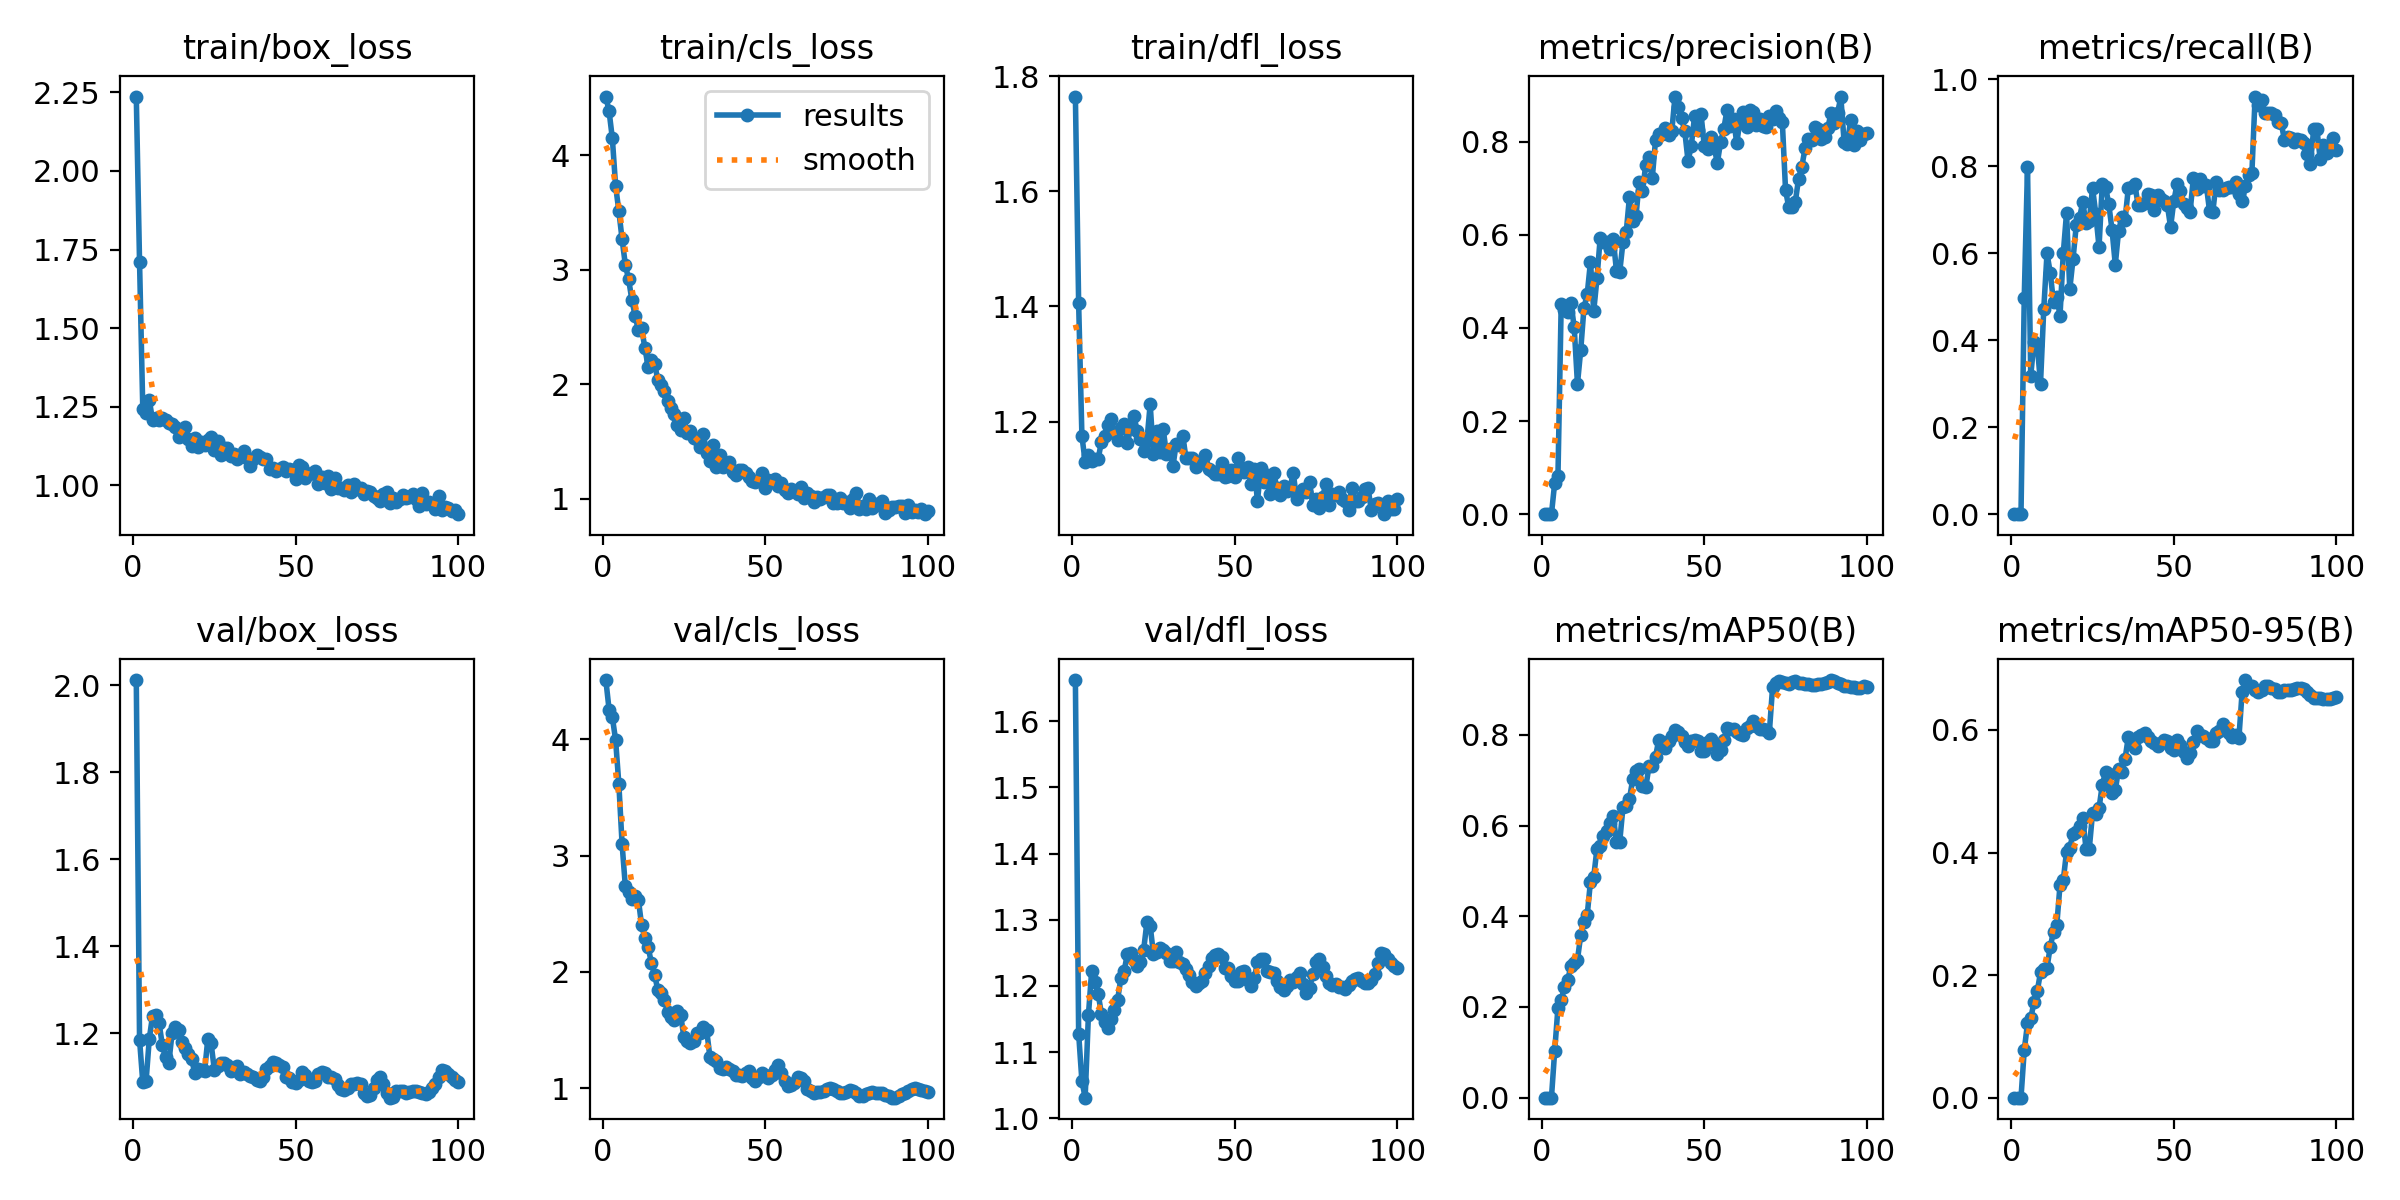

Values plotted in this chart, from the file beside it:
epoch, time, train/box_loss, train/cls_loss, train/dfl_loss, metrics/precision(B), metrics/recall(B), metrics/mAP50(B), metrics/mAP50-95(B), val/box_loss, val/cls_loss, val/dfl_loss, lr/pg0, lr/pg1, lr/pg2
1, 36.42, 2.237, 4.512, 1.765, 0, 0, 0, 0, 2.012, 4.508, 1.662, 3.85e-05, 3.85e-05, 3.85e-05
2, 71.45, 1.71, 4.384, 1.406, 0, 0, 0, 0, 1.185, 4.254, 1.128, 8.00496e-05, 8.00496e-05, 8.00496e-05
3, 105.9, 1.243, 4.147, 1.175, 0, 0, 0, 0, 1.087, 4.189, 1.056, 0.0001208, 0.0001208, 0.0001208
4, 139.6, 1.23, 3.734, 1.13, 0.06722, 0.498, 0.1032, 0.07746, 1.089, 3.993, 1.031, 0.0001606, 0.0001606, 0.0001606
5, 174, 1.273, 3.512, 1.142, 0.08125, 0.7978, 0.1983, 0.1211, 1.187, 3.615, 1.155, 0.0001997, 0.0001997, 0.0001997
6, 208.2, 1.206, 3.264, 1.131, 0.4511, 0.3186, 0.2158, 0.1296, 1.241, 3.097, 1.222, 0.0002379, 0.0002379, 0.0002379
7, 242.8, 1.216, 3.043, 1.135, 0.4394, 0.3967, 0.243, 0.1559, 1.241, 2.734, 1.205, 0.0002752, 0.0002752, 0.0002752
8, 285.1, 1.209, 2.915, 1.135, 0.4341, 0.3894, 0.2597, 0.1738, 1.224, 2.688, 1.188, 0.0003117, 0.0003117, 0.0003117
9, 325.2, 1.214, 2.739, 1.165, 0.4543, 0.3004, 0.2901, 0.2043, 1.173, 2.626, 1.158, 0.0003474, 0.0003474, 0.0003474
10, 367.9, 1.207, 2.597, 1.175, 0.4011, 0.4715, 0.2965, 0.2101, 1.145, 2.652, 1.145, 0.0003507, 0.0003507, 0.0003507
11, 410.1, 1.198, 2.473, 1.193, 0.2799, 0.5998, 0.3042, 0.2121, 1.131, 2.622, 1.136, 0.0003469, 0.0003469, 0.0003469
12, 453.4, 1.194, 2.492, 1.204, 0.352, 0.5551, 0.3579, 0.2463, 1.2, 2.402, 1.151, 0.0003431, 0.0003431, 0.0003431
13, 495.1, 1.187, 2.316, 1.179, 0.443, 0.4871, 0.3879, 0.2708, 1.213, 2.296, 1.163, 0.0003393, 0.0003393, 0.0003393
14, 536.9, 1.153, 2.153, 1.167, 0.4725, 0.4993, 0.4026, 0.2814, 1.208, 2.215, 1.179, 0.0003354, 0.0003354, 0.0003354
15, 575.4, 1.17, 2.211, 1.189, 0.5414, 0.4566, 0.4765, 0.347, 1.18, 2.078, 1.212, 0.0003316, 0.0003316, 0.0003316
16, 612.1, 1.187, 2.173, 1.196, 0.4359, 0.5995, 0.4865, 0.3547, 1.167, 1.977, 1.222, 0.0003278, 0.0003278, 0.0003278
17, 649.4, 1.147, 2.039, 1.163, 0.5062, 0.6921, 0.5493, 0.4012, 1.152, 1.842, 1.249, 0.000324, 0.000324, 0.000324
18, 683.2, 1.127, 1.99, 1.189, 0.5941, 0.5173, 0.5538, 0.408, 1.14, 1.82, 1.25, 0.0003202, 0.0003202, 0.0003202
19, 716.5, 1.152, 1.943, 1.209, 0.5835, 0.5866, 0.5779, 0.4303, 1.109, 1.762, 1.24, 0.0003164, 0.0003164, 0.0003164
20, 749.9, 1.121, 1.855, 1.184, 0.5855, 0.6649, 0.5887, 0.4339, 1.117, 1.655, 1.23, 0.0003126, 0.0003126, 0.0003126
21, 783.3, 1.137, 1.791, 1.17, 0.5703, 0.682, 0.6062, 0.4428, 1.116, 1.612, 1.236, 0.0003088, 0.0003088, 0.0003088
22, 816.5, 1.128, 1.736, 1.148, 0.5917, 0.7172, 0.622, 0.456, 1.112, 1.589, 1.255, 0.000305, 0.000305, 0.000305
23, 849.9, 1.144, 1.642, 1.167, 0.522, 0.6689, 0.5637, 0.4062, 1.187, 1.664, 1.296, 0.0003011, 0.0003011, 0.0003011
24, 883.3, 1.155, 1.598, 1.23, 0.5205, 0.6743, 0.5644, 0.4061, 1.177, 1.633, 1.291, 0.0002973, 0.0002973, 0.0002973
25, 917.7, 1.114, 1.705, 1.143, 0.5842, 0.7503, 0.6409, 0.4643, 1.116, 1.44, 1.248, 0.0002935, 0.0002935, 0.0002935
26, 951.4, 1.141, 1.574, 1.184, 0.6059, 0.6907, 0.6425, 0.4626, 1.124, 1.403, 1.251, 0.0002897, 0.0002897, 0.0002897
27, 984.8, 1.098, 1.589, 1.147, 0.6818, 0.6141, 0.6586, 0.4725, 1.133, 1.385, 1.257, 0.0002859, 0.0002859, 0.0002859
28, 1018, 1.118, 1.528, 1.187, 0.6299, 0.7593, 0.7025, 0.5106, 1.132, 1.408, 1.255, 0.0002821, 0.0002821, 0.0002821
29, 1052, 1.119, 1.518, 1.144, 0.6403, 0.7531, 0.7214, 0.5311, 1.128, 1.473, 1.25, 0.0002783, 0.0002783, 0.0002783
30, 1085, 1.093, 1.453, 1.152, 0.7144, 0.7122, 0.7246, 0.5283, 1.114, 1.477, 1.237, 0.0002745, 0.0002745, 0.0002745
31, 1119, 1.1, 1.562, 1.122, 0.6948, 0.654, 0.6866, 0.4979, 1.117, 1.524, 1.238, 0.0002707, 0.0002707, 0.0002707
32, 1153, 1.084, 1.401, 1.162, 0.75, 0.5738, 0.6842, 0.5014, 1.125, 1.5, 1.25, 0.0002668, 0.0002668, 0.0002668
33, 1186, 1.092, 1.333, 1.159, 0.768, 0.6509, 0.7306, 0.536, 1.107, 1.272, 1.237, 0.000263, 0.000263, 0.000263
34, 1219, 1.108, 1.47, 1.176, 0.7211, 0.6828, 0.7323, 0.5318, 1.11, 1.253, 1.233, 0.0002592, 0.0002592, 0.0002592
35, 1252, 1.088, 1.279, 1.137, 0.8027, 0.6771, 0.7512, 0.5529, 1.106, 1.232, 1.226, 0.0002554, 0.0002554, 0.0002554
36, 1285, 1.063, 1.382, 1.136, 0.8168, 0.7495, 0.7893, 0.5883, 1.101, 1.172, 1.216, 0.0002516, 0.0002516, 0.0002516
37, 1318, 1.086, 1.272, 1.136, 0.8173, 0.7513, 0.784, 0.5831, 1.099, 1.168, 1.206, 0.0002478, 0.0002478, 0.0002478
38, 1351, 1.096, 1.296, 1.121, 0.8296, 0.7594, 0.7704, 0.5703, 1.091, 1.187, 1.199, 0.000244, 0.000244, 0.000244
39, 1384, 1.092, 1.318, 1.13, 0.8138, 0.7113, 0.7861, 0.5888, 1.09, 1.165, 1.204, 0.0002402, 0.0002402, 0.0002402
40, 1417, 1.084, 1.23, 1.132, 0.8218, 0.7107, 0.797, 0.5911, 1.1, 1.148, 1.208, 0.0002364, 0.0002364, 0.0002364
41, 1451, 1.084, 1.205, 1.143, 0.8969, 0.715, 0.8109, 0.5957, 1.117, 1.114, 1.219, 0.0002325, 0.0002325, 0.0002325
42, 1484, 1.053, 1.252, 1.117, 0.874, 0.7373, 0.8057, 0.5886, 1.125, 1.118, 1.231, 0.0002287, 0.0002287, 0.0002287
43, 1519, 1.055, 1.25, 1.115, 0.851, 0.7337, 0.7972, 0.5812, 1.135, 1.107, 1.243, 0.0002249, 0.0002249, 0.0002249
44, 1560, 1.046, 1.228, 1.109, 0.8226, 0.6993, 0.7832, 0.5785, 1.131, 1.135, 1.247, 0.0002211, 0.0002211, 0.0002211
45, 1601, 1.052, 1.191, 1.108, 0.7588, 0.7334, 0.7754, 0.5743, 1.127, 1.148, 1.248, 0.0002173, 0.0002173, 0.0002173
46, 1640, 1.059, 1.157, 1.127, 0.7903, 0.7237, 0.7861, 0.5794, 1.123, 1.092, 1.244, 0.0002135, 0.0002135, 0.0002135
47, 1680, 1.045, 1.143, 1.104, 0.8542, 0.7195, 0.7888, 0.5844, 1.1, 1.066, 1.227, 0.0002097, 0.0002097, 0.0002097
48, 1721, 1.054, 1.162, 1.105, 0.8249, 0.711, 0.7861, 0.5821, 1.096, 1.1, 1.227, 0.0002059, 0.0002059, 0.0002059
49, 1761, 1.049, 1.225, 1.115, 0.8589, 0.6604, 0.7642, 0.5702, 1.087, 1.13, 1.215, 0.000202, 0.000202, 0.000202
50, 1801, 1.022, 1.088, 1.104, 0.7912, 0.7201, 0.764, 0.5676, 1.086, 1.118, 1.207, 0.0001982, 0.0001982, 0.0001982
51, 1842, 1.065, 1.159, 1.137, 0.7832, 0.7591, 0.7838, 0.5836, 1.093, 1.085, 1.207, 0.0001944, 0.0001944, 0.0001944
52, 1882, 1.059, 1.145, 1.119, 0.8109, 0.7438, 0.7899, 0.5753, 1.11, 1.115, 1.222, 0.0001906, 0.0001906, 0.0001906
53, 1922, 1.025, 1.169, 1.113, 0.7912, 0.713, 0.7776, 0.5637, 1.103, 1.155, 1.222, 0.0001868, 0.0001868, 0.0001868
54, 1963, 1.035, 1.109, 1.12, 0.7536, 0.705, 0.7583, 0.5537, 1.09, 1.198, 1.21, 0.000183, 0.000183, 0.000183
55, 2004, 1.04, 1.138, 1.092, 0.7984, 0.695, 0.7671, 0.5624, 1.087, 1.129, 1.2, 0.0001792, 0.0001792, 0.0001792
56, 2044, 1.047, 1.072, 1.118, 0.8276, 0.7725, 0.7887, 0.5798, 1.091, 1.065, 1.212, 0.0001754, 0.0001754, 0.0001754
57, 2085, 1.004, 1.049, 1.062, 0.8681, 0.7472, 0.8156, 0.5976, 1.106, 1.024, 1.236, 0.0001716, 0.0001716, 0.0001716
58, 2126, 1.026, 1.082, 1.119, 0.8342, 0.7709, 0.8137, 0.5917, 1.11, 1.024, 1.241, 0.0001677, 0.0001677, 0.0001677
59, 2167, 1.007, 1.067, 1.095, 0.8478, 0.7538, 0.813, 0.5901, 1.108, 1.048, 1.241, 0.0001639, 0.0001639, 0.0001639
60, 2208, 1.029, 1.037, 1.107, 0.7965, 0.756, 0.8067, 0.5867, 1.099, 1.097, 1.222, 0.0001601, 0.0001601, 0.0001601
... 40 more rows
